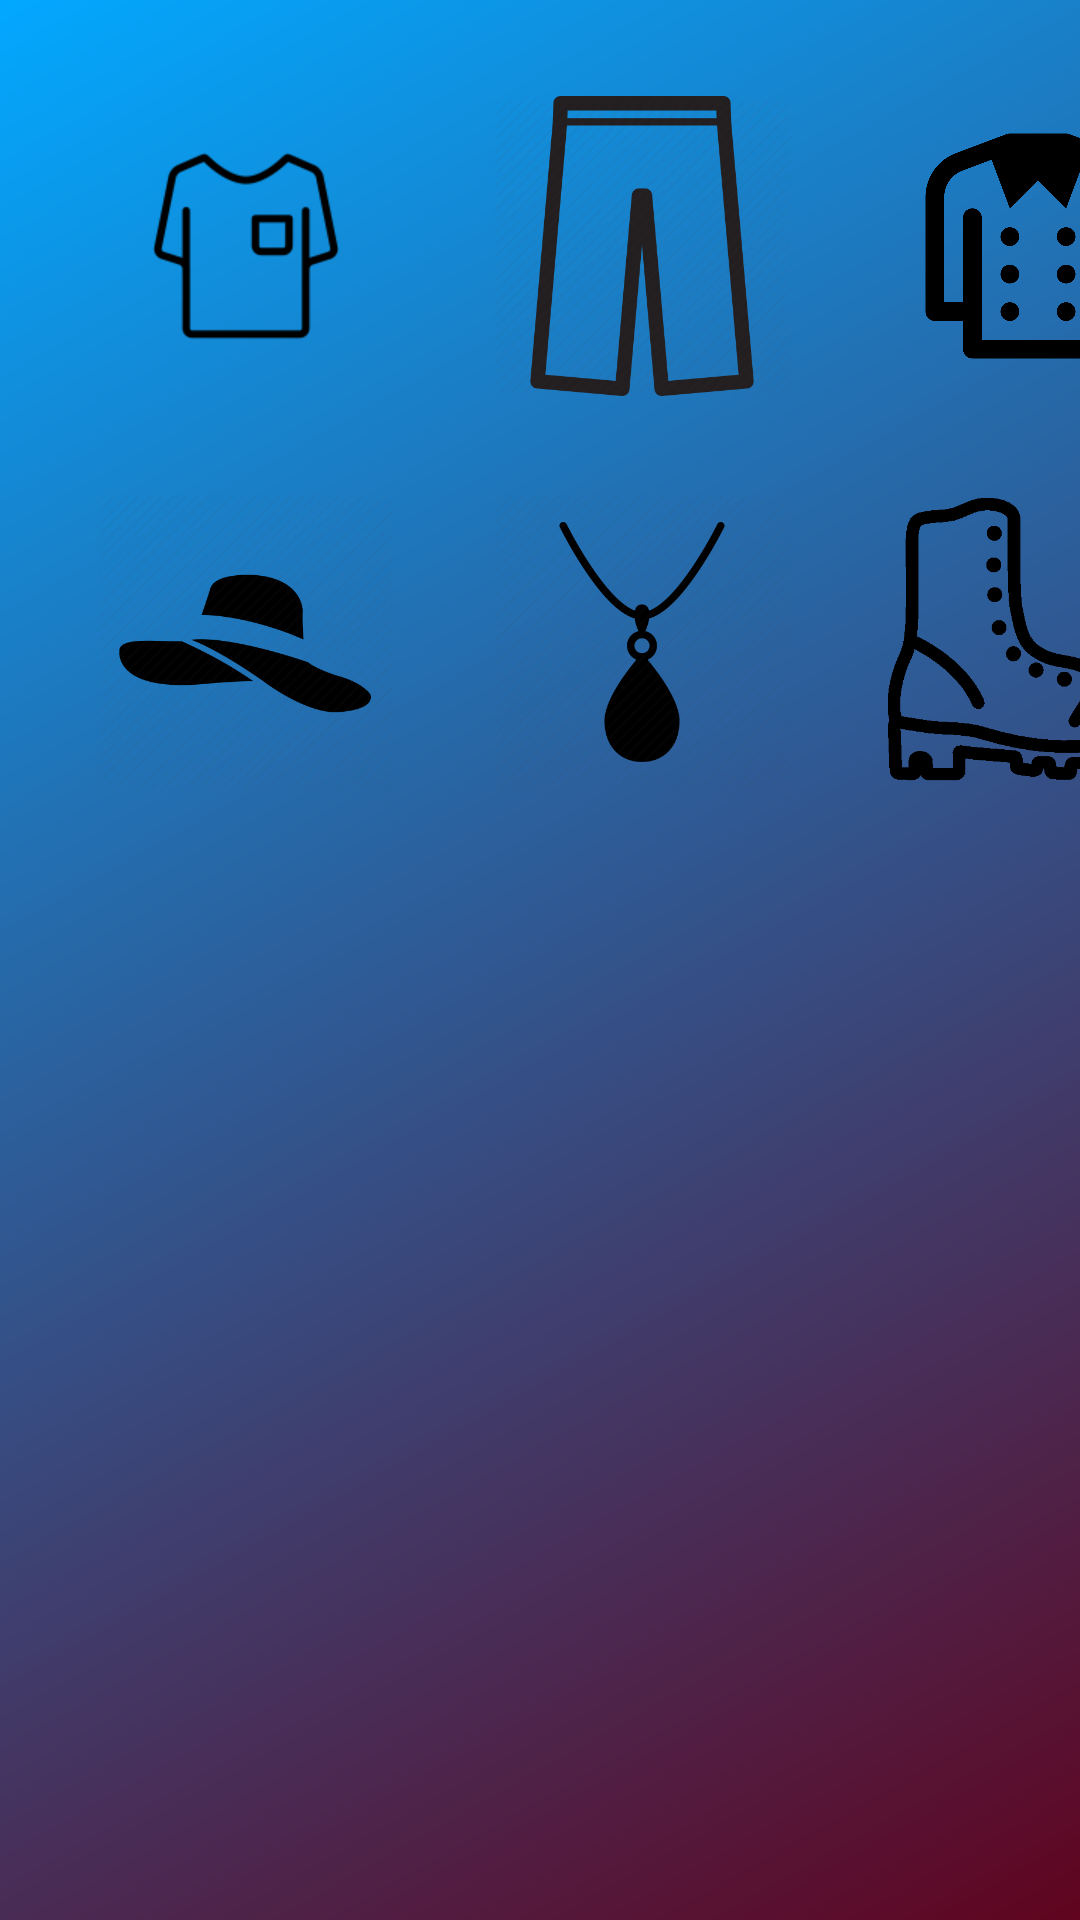

The Android layout XML behind this screen, and the referenced resources:
<!-- AndroidManifest.xml: application theme AppTheme -->
<!-- res/layout/tab_fragment_itemlist.xml -->
<?xml version="1.0" encoding="utf-8"?>
<android.support.constraint.ConstraintLayout xmlns:android="http://schemas.android.com/apk/res/android"
    xmlns:app="http://schemas.android.com/apk/res-auto"
    xmlns:tools="http://schemas.android.com/tools"
    android:layout_width="match_parent"
    android:layout_height="match_parent"
    android:background="@drawable/main_gradient_2">


    <ImageView
        android:id="@+id/icon_category_upper"
        android:layout_width="100dp"
        android:layout_height="100dp"
        android:layout_marginStart="32dp"
        android:layout_marginTop="32dp"
        android:src="@drawable/shirt"
        app:layout_constraintStart_toStartOf="parent"
        app:layout_constraintTop_toTopOf="parent" />

    <ImageView
        android:id="@+id/icon_category_lower"
        android:layout_width="100dp"
        android:layout_height="100dp"
        android:layout_marginStart="32dp"
        android:layout_marginTop="32dp"
        android:src="@drawable/pants"
        app:layout_constraintStart_toEndOf="@+id/icon_category_upper"
        app:layout_constraintTop_toTopOf="parent" />

    <ImageView
        android:id="@+id/icon_category_warm"
        android:layout_width="100dp"
        android:layout_height="100dp"
        android:layout_marginStart="32dp"
        android:layout_marginTop="32dp"
        android:src="@drawable/coat"
        app:layout_constraintStart_toEndOf="@+id/icon_category_lower"
        app:layout_constraintTop_toTopOf="parent" />


    <ImageView
        android:id="@+id/icon_category_hat"
        android:layout_width="100dp"
        android:layout_height="100dp"
        android:layout_marginStart="32dp"
        android:layout_marginTop="32dp"
        android:src="@drawable/hat"
        app:layout_constraintStart_toStartOf="parent"
        app:layout_constraintTop_toBottomOf="@+id/icon_category_upper" />

    <ImageView
        android:id="@+id/icon_category_boot"
        android:layout_width="100dp"
        android:layout_height="100dp"
        android:layout_marginStart="32dp"
        android:layout_marginTop="32dp"
        android:src="@drawable/boots"
        app:layout_constraintStart_toEndOf="@+id/icon_category_accessories"
        app:layout_constraintTop_toBottomOf="@+id/icon_category_warm" />

    <ImageView
        android:id="@+id/icon_category_accessories"
        android:layout_width="100dp"
        android:layout_height="100dp"
        android:layout_marginStart="32dp"
        android:layout_marginTop="32dp"
        android:src="@drawable/accessories"
        app:layout_constraintStart_toEndOf="@+id/icon_category_hat"
        app:layout_constraintTop_toBottomOf="@+id/icon_category_lower" />

    

    
        
        
        
        
        
        
        
        
        
        
        

</android.support.constraint.ConstraintLayout>
<!-- resources referenced by this layout -->
<resources>
  <!-- drawable accessories: png bitmap (drawable, 16727 bytes) -->
  <!-- drawable boots: png bitmap (drawable, 8118 bytes) -->
  <!-- drawable coat: png bitmap (drawable, 40882 bytes) -->
  <!-- drawable hat: png bitmap (drawable, 15377 bytes) -->
  <!-- drawable main_gradient_2 (drawable) -->
  <?xml version="1.0" encoding="utf-8"?>
  <shape xmlns:android="http://schemas.android.com/apk/res/android">
      <gradient
          android:angle="135"
          android:endColor="#02a8ff"
          android:startColor="#60041f" />
  </shape>
  <!-- drawable pants: png bitmap (drawable, 28698 bytes) -->
  <!-- drawable shirt: png bitmap (drawable, 2846 bytes) -->
  <style name="AppTheme" parent="Theme.AppCompat.Light.DarkActionBar">
          
          <item name="colorPrimary">@color/colorPrimary</item>
          <item name="colorPrimaryDark">@color/colorPrimaryDark</item>
          <item name="colorAccent">@color/colorAccent</item>
  
          <item name="windowActionBar">false</item>
          <item name="windowNoTitle">true</item>
  
      </style>
  <color name="colorPrimary">#3F51B5</color>
  <color name="colorPrimaryDark">#303F9F</color>
  <color name="colorAccent">#FF4081</color>
</resources>
